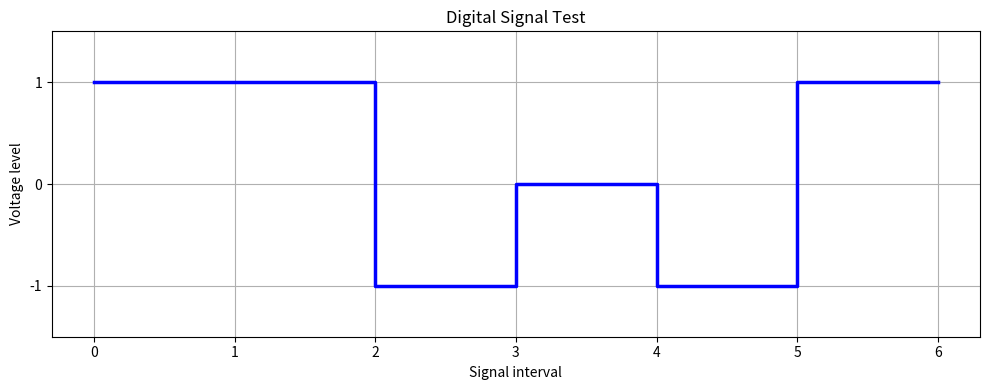

Here is the Python script that generated this plot:

import matplotlib.pyplot as plt


def plot_signal(signal, title, save_path=None, show_plot=True):
    """Plot a digital line-coded signal using a step waveform."""
    if not signal:
        raise ValueError("Signal must be a non-empty sequence.")

    if any(level not in (-1, 0, 1) for level in signal):
        raise ValueError("Signal levels must be -1, 0, or 1.")

    time = list(range(len(signal) + 1))
    levels = list(signal) + [signal[-1]]

    fig, ax = plt.subplots(figsize=(10, 4))
    ax.step(time, levels, where="post", color="blue", linewidth=2.5)
    ax.set_xlabel("Signal interval")
    ax.set_ylabel("Voltage level")
    ax.set_title(title)
    ax.set_yticks([-1, 0, 1])
    ax.set_ylim(-1.5, 1.5)
    ax.grid(True)
    fig.tight_layout()

    if save_path:
        fig.savefig(save_path, dpi=100)

    if show_plot:
        plt.show()
    else:
        plt.close(fig)


if __name__ == "__main__":
    test_signal = [1, 1, -1, 0, -1, 1]
    plot_signal(test_signal, "Digital Signal Test")
